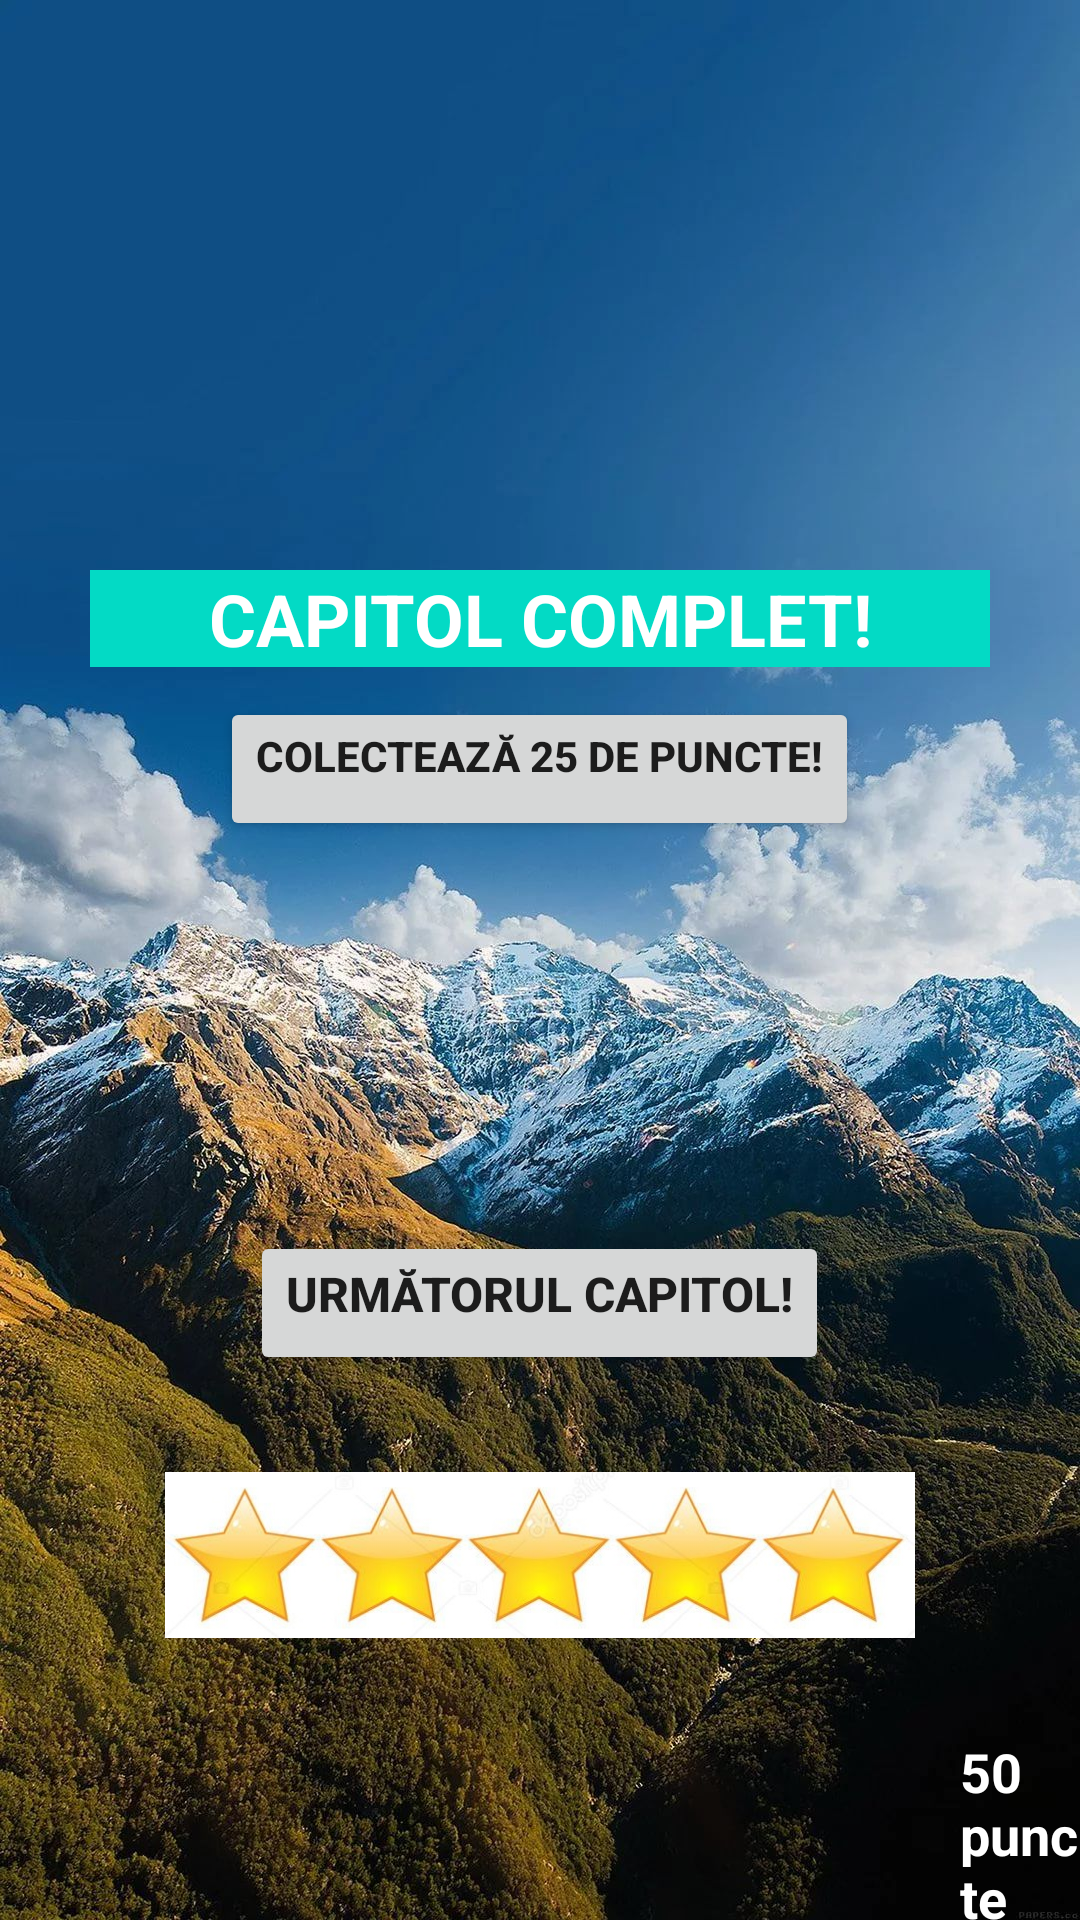

Layout XML and referenced resources for this Android screen:
<!-- AndroidManifest.xml: application theme Theme.WordSearch -->
<!-- res/layout/activity_capitol_complet1.xml -->
<?xml version="1.0" encoding="utf-8"?>
<LinearLayout xmlns:android="http://schemas.android.com/apk/res/android"
    xmlns:app="http://schemas.android.com/apk/res-auto"
    xmlns:tools="http://schemas.android.com/tools"
    android:layout_width="match_parent"
    android:layout_height="match_parent"
    android:background="@drawable/mountainbackground3"
    android:orientation="vertical"
    tools:context=".CapitolComplet1">

    <ImageView
        android:id="@+id/imageView7"
        android:layout_width="200dp"
        android:layout_height="180dp"
        android:layout_gravity="center_horizontal"
        app:srcCompat="@drawable/confeti" />

    <TextView
        android:id="@+id/textView6"
        android:layout_width="match_parent"
        android:layout_height="wrap_content"
        android:layout_marginLeft="30dp"
        android:layout_marginTop="10dp"
        android:layout_marginRight="30dp"
        android:background="@color/teal_200"
        android:gravity="center_horizontal"
        android:text="CAPITOL COMPLET!"
        android:textColor="@color/white"
        android:textSize="24sp"
        android:textStyle="bold" />

    <Button
        android:id="@+id/btnColecteaza1"
        android:layout_width="wrap_content"
        android:layout_height="wrap_content"
        android:layout_gravity="center_horizontal"
        android:layout_marginTop="10dp"
        android:foregroundGravity="clip_horizontal"
        android:gravity="center_horizontal"
        android:text="COLECTEAZĂ 25 DE PUNCTE!"
        android:textStyle="bold" />

    <Button
        android:id="@+id/btnUrmatorul1"
        android:layout_width="wrap_content"
        android:layout_height="wrap_content"
        android:layout_gravity="center_horizontal"
        android:layout_marginTop="130dp"
        android:gravity="center_horizontal"
        android:text="URMĂTORUL CAPITOL!"
        android:textSize="16sp"
        android:textStyle="bold" />

    <ImageView
        android:id="@+id/imageView6"
        android:layout_width="250dp"
        android:layout_height="100dp"
        android:layout_gravity="center_horizontal"
        android:layout_marginTop="10dp"
        app:srcCompat="@drawable/stars5" />

    <TextView
        android:id="@+id/tvScorComplet1"
        android:layout_width="match_parent"
        android:layout_height="wrap_content"
        android:layout_marginLeft="320dp"
        android:layout_marginTop="10dp"
        android:text="50 puncte"
        android:textColor="@color/white"
        android:textSize="18sp"
        android:textStyle="bold" />

</LinearLayout>
<!-- resources referenced by this layout -->
<resources>
  <color name="teal_200">#FF03DAC5</color>
  <color name="white">#FFFFFFFF</color>
  <!-- drawable mountainbackground3: jpg bitmap (drawable, 365324 bytes) -->
  <!-- drawable stars5: jpg bitmap (drawable, 27499 bytes) -->
  <style name="Theme.WordSearch" parent="Theme.MaterialComponents.DayNight.DarkActionBar">
          
          <item name="colorPrimary">@color/colorAccent</item>
          <item name="colorPrimaryVariant">@color/black</item>
          <item name="colorOnPrimary">@color/white</item>
          
          <item name="colorSecondary">@color/teal_200</item>
          <item name="colorSecondaryVariant">@color/teal_700</item>
          <item name="colorOnSecondary">@color/black</item>
          
          <item name="android:statusBarColor" tools:targetApi="l">?attr/colorPrimaryVariant</item>
          
      </style>
  <color name="colorAccent">#FF9800</color>
  <color name="black">#FF000000</color>
  <color name="teal_700">#FF018786</color>
</resources>
